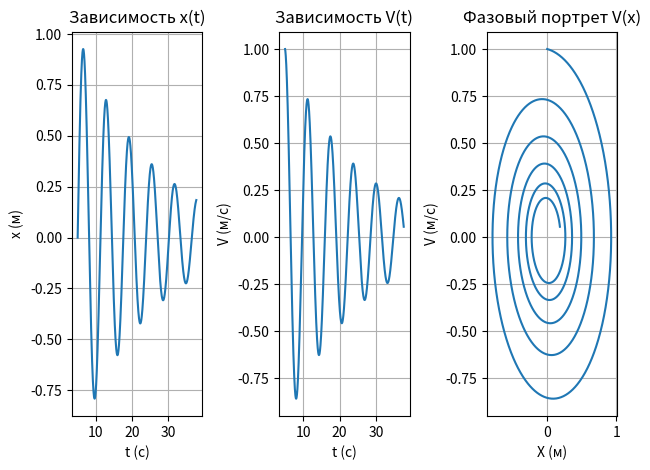

This figure's Python source:
from math import *
from numpy import arange
import matplotlib.pyplot as plt

# Решение уравнения x'' + 2kx' + c*c*x = 0       x(0)=0      x'(0)=1
# x' = v
# x'' = v' = f(x, v, t)

a=5.0
b=12*pi
n=4000     
h=(b-a)/n

k=0.05        # при k=0 уравнение x'' + x = 0 является уравнением гармонических колебаний
c=1.0

def f(x, v, t):
    return -2*k*v-c*c*x

tpoints = arange(a,b,h)
xpoints = []
vpoints = []

x=0.0     # x(0)
v=1.0     # v(0)=x'(0)

for t in tpoints:
    xpoints.append(x)
    vpoints.append(v)    

    m1 = h*v
    k1 = h*f(x, v, t)

    m2 = h*(v + 0.5*k1)
    k2 = h*f(x+0.5*m1, v+0.5*k1, t+0.5*h)

    m3 = h*(v + 0.5*k2)
    k3 = h*f(x+0.5*m2, v+0.5*k2, t+0.5*h)

    m4 = h*(v + k3)
    k4 = h*f(x+m3, v+k3, t+h)

    x += (m1 + 2*m2 + 2*m3 + m4)/6
    v += (k1 + 2*k2 + 2*k3 + k4)/6


# Построение графика x(t) -------------------------------------------
plt.subplot(1,3,1)
plt.plot(tpoints,xpoints)
plt.grid()
plt.title('Зависимость x(t)')
plt.xlabel('t (c)')
plt.ylabel('x (м)')
#plt.show()

# Построение графика V(t) -------------------------------------------
plt.subplot(1,3,2)
plt.plot(tpoints, vpoints)
plt.grid()
plt.title('Зависимость V(t)')
plt.xlabel('t (c)')
plt.ylabel('V (м/с)')
#plt.show()

# Построение графика V(x) (фазовый портрет) -------------------------
plt.subplot(1,3,3)
plt.plot(xpoints,vpoints)
plt.grid()
plt.title('Фазовый портрет V(x)')
plt.xlabel('X (м)')
plt.ylabel('V (м/c)')
plt.tight_layout()
plt.show()

